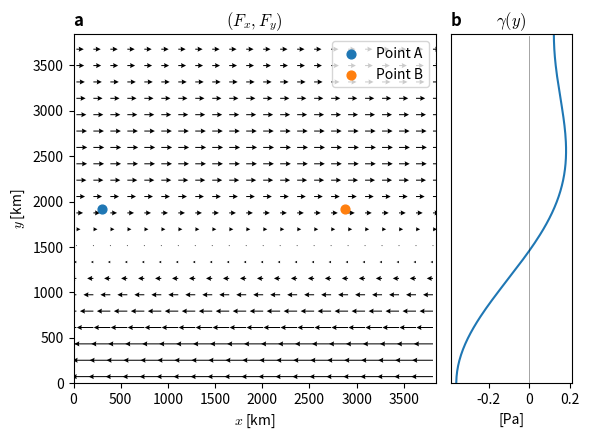

Source code (Python): (Note: this script raises an exception after producing the figure.)
import numpy as np
import matplotlib.pyplot as plt
from matplotlib import gridspec

plt.rcParams['mathtext.fontset'] = 'cm'
plt.rcParams['mathtext.rm'] = 'serif'

param = dict()

param['nx'] = 128               # number of grid points in x-direction
param['ny'] = 128               # number of grid points in y-direction

param['Lx'] = 3840e3            # basin width L [meters]
param['Ly'] = 3840e3            # north-south basin extent [meters]

param['dx'] = param['Lx'] / param['nx'] # grid spacing in x-direction
param['dy'] = param['Ly'] / param['ny'] # grid spacing in y-direction

param['x_T'] = np.arange(param['dx']/2.,param['Lx'],param['dx'])
param['y_T'] = np.arange(param['dy']/2.,param['Ly'],param['dy'])

# grid vectors for u-points
param['x_u'] = param['x_T'][:-1] + param['dx']/2.
param['y_u'] = param['y_T']

Lx,Ly = param['Lx'],param['Ly']     # for convenience
param['rho'] = 1e3                  # density

xx_u,yy_u = np.meshgrid(param['x_u'],param['y_u'])

param['Fx0'] = 0.12      # was 0.12
Fx = param['Fx0']*(np.cos(2*np.pi*(yy_u-Ly/2)/Ly) + 2*np.sin(np.pi*(yy_u - Ly/2)/Ly))


fig = plt.figure(figsize=(6, 4.5)) 
gs = gridspec.GridSpec(1, 2, width_ratios=[3, 1]) 
ax0 = plt.subplot(gs[0])
ax1 = plt.subplot(gs[1])

s = 6
ax0.quiver(xx_u[2::s,::s]/1e3,yy_u[2::s,::s]/1e3,Fx[2::s,::s],np.zeros_like(Fx)[2::s,::s], scale=6, headwidth=5)

ax0.set_title('a',loc='left',fontweight='bold')
ax0.set_title(r'$(F_x,F_y)$') 
ax0.set_xlabel(r'$x$ [km]')
ax0.set_ylabel(r'$y$ [km]')

ax0.set_xlim(0,Lx/1e3)
ax0.set_ylim(0,Ly/1e3)

ax0.scatter(300,1920,40,'C0',label='Point A')
ax0.scatter(2880,1920,40,'C1',label='Point B')

ax0.legend(loc=1)

ax1.plot(Fx[:,0],param['y_u'],lw=1.5)
ax1.plot(np.zeros_like(param['y_u']),param['y_u'],lw=0.5,alpha=0.5,color='k')
ax1.set_title('b',loc='left',fontweight='bold')
ax1.set_title(r'$\gamma(y)$')
ax1.set_ylim(0,Ly)
ax1.set_yticks([])
ax1.set_xticks([-0.2,0,0.2])
ax1.set_xticklabels([-0.2,0,0.2])
ax1.set_xlabel('[Pa]')




plt.tight_layout()
plt.savefig('/home/<user>/Dropbox/thesis/Chapter1/Chapter1Figs/forcing.pdf')